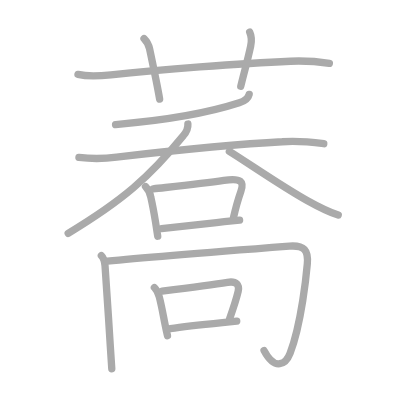
t = 0.00 s
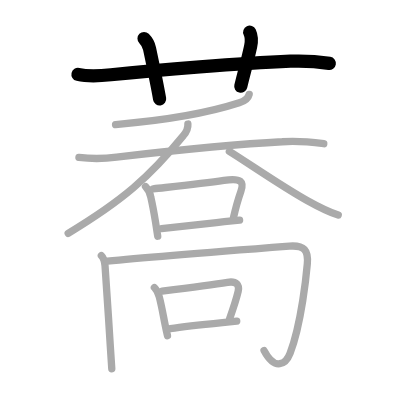
t = 3.00 s
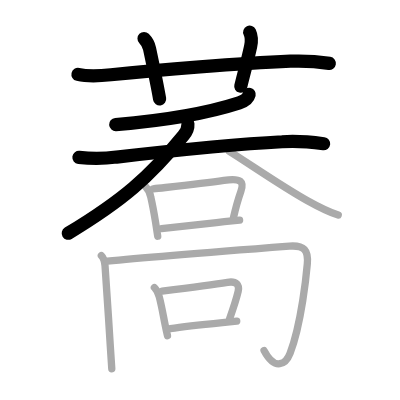
t = 6.00 s
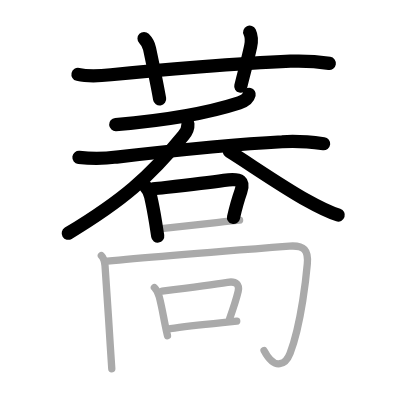
t = 9.00 s
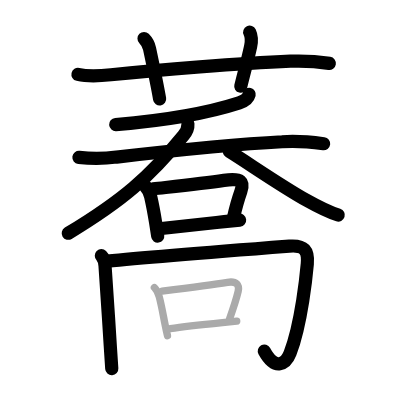
t = 12.00 s
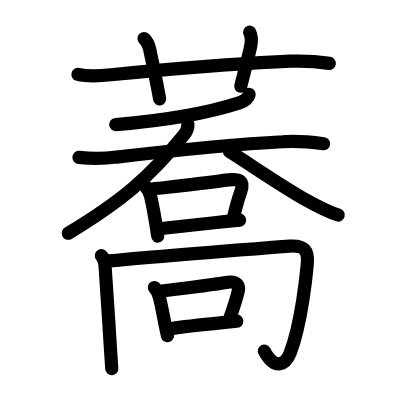
t = 15.00 s

The animated SVG that drew these frames (rendered in a browser with its animation timeline set to each time). Animation: 15 SMIL elements (animate=15); one cycle of 15.00 s.

<?xml version="1.0" standalone="no"?>
<!DOCTYPE svg PUBLIC "-//W3C//DTD SVG 1.1//EN"   "http://www.w3.org/Graphics/SVG/1.1/DTD/svg11.dtd">
<svg width="400px" height="400px"  version="1.1" xmlns="http://www.w3.org/2000/svg">
  <defs>
    <marker id="Triangle" viewBox="0 0 10 10" refX="0" refY="5" markerUnits="strokeWidth" markerWidth="3" style="stroke-opacity:0%;fill:#aaaaaa;" markerHeight="2" orient="auto">
      <path d="M 0 0 L 10 5 L 0 10 z" />
    </marker>
    
    <marker id="Arrow" viewBox="0 0 10 10" refX="5" refY="5" markerUnits="strokeWidth" markerWidth="1.8" style="stroke-opacity:0%;fill:#770000;" markerHeight="2" orient="auto">
      <path d="M 0 4 L 6 4 L 4 1 L 10 5 L 4 9 L 6 6 L 0 6 z" />
        <circle cx="5" cy="5" r="5" />
      </marker>
    
    <marker id="TriangleRed" viewBox="0 0 10 10" refX="0" refY="5" markerUnits="strokeWidth" markerWidth="3" style="stroke-opacity:0%;fill:#CC0000;" markerHeight="2" orient="auto">
      <path d="M 0 0 L 10 5 L 0 10 z" />
    </marker>
    
    <marker id="ArrowRed" viewBox="0 0 10 10" refX="5" refY="5" markerUnits="strokeWidth" markerWidth="1.8" style="stroke-opacity:0%;fill:#CC0000;" markerHeight="2" orient="auto">
      <path d="M 0 4 L 6 4 L 4 1 L 10 5 L 4 9 L 6 6 L 0 6 z" />
        <circle cx="5" cy="5" r="5" />
      </marker>
    
  </defs>
  
  <path style="fill:#ffffff; fill-opacity:100%; fill-rule:evenodd; stroke-width:0;" d="M 0 0 L 400px 0 L 400px 400px L 0 400px L 0 0" />

  <g transform="scale(3.6697247706422 3.6697247706422)">
<path style="fill:none; fill-opacity:0%; fill-rule:evenodd; stroke:#aaaaaa; stroke-opacity:100%; stroke-width: 1.5pt; stroke-linejoin:round; stroke-linecap:round;" d="M21.25 20.27c2.98 0.68 5.93 0.43 8.98 0.11c13.08-1.39 35.19-3.12 48.9-3.7c3.56-0.15 7.11 0.05 10.62 0.6"></path>
<path style="fill:none; fill-opacity:0%; fill-rule:evenodd; stroke:#aaaaaa; stroke-opacity:100%; stroke-width: 1.5pt; stroke-linejoin:round; stroke-linecap:round;" d="M39.25 10.5c0.94 0.94 1.31 1.87 1.5 2.75C42.5 21.5 43 24 43.5 27"></path>
<path style="fill:none; fill-opacity:0%; fill-rule:evenodd; stroke:#aaaaaa; stroke-opacity:100%; stroke-width: 1.5pt; stroke-linejoin:round; stroke-linecap:round;" d="M68.04 8.75c0.59 1.25 0.53 2.61 0.26 3.86c-0.92 4.27-1.67 6.64-2.69 10.89"></path>
<path style="fill:none; fill-opacity:0%; fill-rule:evenodd; stroke:#aaaaaa; stroke-opacity:100%; stroke-width: 1.5pt; stroke-linejoin:round; stroke-linecap:round;" d="M67.9 25.73c-0.28 1.15-1.18 1.81-2.71 2.3c-6.07 1.97-17.67 4.59-33.7 5.92"></path>
<path style="fill:none; fill-opacity:0%; fill-rule:evenodd; stroke:#aaaaaa; stroke-opacity:100%; stroke-width: 1.5pt; stroke-linejoin:round; stroke-linecap:round;" d="M21.51 42.88c3.42 0.43 6.84 0.4 10.26-0.08c13.53-1.55 30.61-3.43 45.11-4.17c3.79-0.32 7.58 0.03 11.35 0.53"></path>
<path style="fill:none; fill-opacity:0%; fill-rule:evenodd; stroke:#aaaaaa; stroke-opacity:100%; stroke-width: 1.5pt; stroke-linejoin:round; stroke-linecap:round;" d="M51.2 33.8c0.09 1.26-0.49 2.31-1.24 3.15c-9.24 11.33-16.58 17.68-31.38 26.62"></path>
<path style="fill:none; fill-opacity:0%; fill-rule:evenodd; stroke:#aaaaaa; stroke-opacity:100%; stroke-width: 1.5pt; stroke-linejoin:round; stroke-linecap:round;" d="M62.5 41.25c5.32 3.3 14.09 9.43 21.18 13.39c3.32 1.86 5.44 2.98 8.49 3.97"></path>
<path style="fill:none; fill-opacity:0%; fill-rule:evenodd; stroke:#aaaaaa; stroke-opacity:100%; stroke-width: 1.5pt; stroke-linejoin:round; stroke-linecap:round;" d="M39.65 50.84c0.76 0.82 1.23 1.75 1.42 2.79c0.56 2.46 0.94 4.61 1.31 6.87c0.2 1.23 0.39 2.5 0.6 3.87"></path>
<path style="fill:none; fill-opacity:0%; fill-rule:evenodd; stroke:#aaaaaa; stroke-opacity:100%; stroke-width: 1.5pt; stroke-linejoin:round; stroke-linecap:round;" d="M41.74 51.46c7.51-0.83 13.63-1.46 19.28-2.3c4.91-0.74 5.52 0.43 4.6 3.06c-0.71 2.01-1.23 3.74-2 7.08"></path>
<path style="fill:none; fill-opacity:0%; fill-rule:evenodd; stroke:#aaaaaa; stroke-opacity:100%; stroke-width: 1.5pt; stroke-linejoin:round; stroke-linecap:round;" d="M43.99 62.28c4.29-0.43 10.85-1.2 17.13-1.87c1.41-0.15 2.81-0.3 4.17-0.44"></path>
<path style="fill:none; fill-opacity:0%; fill-rule:evenodd; stroke:#aaaaaa; stroke-opacity:100%; stroke-width: 1.5pt; stroke-linejoin:round; stroke-linecap:round;" d="M27.62 69.68c0.79 0.79 0.92 1.79 1 2.73c0.28 3.29 0.96 14.44 1.44 21.97c0.17 2.67 0.31 4.88 0.4 6.12"></path>
<path style="fill:none; fill-opacity:0%; fill-rule:evenodd; stroke:#aaaaaa; stroke-opacity:100%; stroke-width: 1.5pt; stroke-linejoin:round; stroke-linecap:round;" d="M29.25 71.17c9.12-0.92 42.5-3.55 49.6-4.1c4.09-0.32 5.22 1.19 4.89 4.86c-0.22 2.5-1.56 16.21-4.69 24.32c-1.11 2.89-4.05 4.99-7.09-0.71"></path>
<path style="fill:none; fill-opacity:0%; fill-rule:evenodd; stroke:#aaaaaa; stroke-opacity:100%; stroke-width: 1.5pt; stroke-linejoin:round; stroke-linecap:round;" d="M42.07 78.35c0.79 0.79 1.05 1.52 1.33 2.55c0.57 2.1 1.05 4.87 1.58 7.54c0.21 1.05 0.43 2.08 0.66 3.04"></path>
<path style="fill:none; fill-opacity:0%; fill-rule:evenodd; stroke:#aaaaaa; stroke-opacity:100%; stroke-width: 1.5pt; stroke-linejoin:round; stroke-linecap:round;" d="M44.17 79.31c7.7-0.93 13.9-1.71 17.83-2.38c2.46-0.42 3.32 0.76 2.9 2.49c-0.41 1.71-0.91 3.46-2.33 7.42"></path>
<path style="fill:none; fill-opacity:0%; fill-rule:evenodd; stroke:#aaaaaa; stroke-opacity:100%; stroke-width: 1.5pt; stroke-linejoin:round; stroke-linecap:round;" d="M46.42 89.56c3.66-0.55 9.15-1.13 14.2-1.64c1.34-0.14 2.65-0.27 3.89-0.39"></path>

<path style="fill:none; fill-opacity:0%; fill-rule:evenodd; stroke:#000000; stroke-opacity:100%; stroke-width: 2.7pt; stroke-linejoin:round; stroke-linecap:round;" d="M21.25 20.27c2.98 0.68 5.93 0.43 8.98 0.11c13.08-1.39 35.19-3.12 48.9-3.7c3.56-0.15 7.11 0.05 10.62 0.6" pathLength="100" stroke-dashoffset="100" stroke-dasharray="100 105"><animate id="dashAnim1" attributeName="stroke-dashoffset" from="100" to="0" dur="1s" calcMode="linear" fill="freeze"/></path>
<path style="fill:none; fill-opacity:0%; fill-rule:evenodd; stroke:#000000; stroke-opacity:100%; stroke-width: 2.7pt; stroke-linejoin:round; stroke-linecap:round;" d="M39.25 10.5c0.94 0.94 1.31 1.87 1.5 2.75C42.5 21.5 43 24 43.5 27" pathLength="100" stroke-dashoffset="100" stroke-dasharray="100 105"><animate id="dashAnim2" attributeName="stroke-dashoffset" from="100" to="0" dur="1s" calcMode="linear" begin="dashAnim1.end" fill="freeze"/></path>
<path style="fill:none; fill-opacity:0%; fill-rule:evenodd; stroke:#000000; stroke-opacity:100%; stroke-width: 2.7pt; stroke-linejoin:round; stroke-linecap:round;" d="M68.04 8.75c0.59 1.25 0.53 2.61 0.26 3.86c-0.92 4.27-1.67 6.64-2.69 10.89" pathLength="100" stroke-dashoffset="100" stroke-dasharray="100 105"><animate id="dashAnim3" attributeName="stroke-dashoffset" from="100" to="0" dur="1s" calcMode="linear" begin="dashAnim2.end" fill="freeze"/></path>
<path style="fill:none; fill-opacity:0%; fill-rule:evenodd; stroke:#000000; stroke-opacity:100%; stroke-width: 2.7pt; stroke-linejoin:round; stroke-linecap:round;" d="M67.9 25.73c-0.28 1.15-1.18 1.81-2.71 2.3c-6.07 1.97-17.67 4.59-33.7 5.92" pathLength="100" stroke-dashoffset="100" stroke-dasharray="100 105"><animate id="dashAnim4" attributeName="stroke-dashoffset" from="100" to="0" dur="1s" calcMode="linear" begin="dashAnim3.end" fill="freeze"/></path>
<path style="fill:none; fill-opacity:0%; fill-rule:evenodd; stroke:#000000; stroke-opacity:100%; stroke-width: 2.7pt; stroke-linejoin:round; stroke-linecap:round;" d="M21.51 42.88c3.42 0.43 6.84 0.4 10.26-0.08c13.53-1.55 30.61-3.43 45.11-4.17c3.79-0.32 7.58 0.03 11.35 0.53" pathLength="100" stroke-dashoffset="100" stroke-dasharray="100 105"><animate id="dashAnim5" attributeName="stroke-dashoffset" from="100" to="0" dur="1s" calcMode="linear" begin="dashAnim4.end" fill="freeze"/></path>
<path style="fill:none; fill-opacity:0%; fill-rule:evenodd; stroke:#000000; stroke-opacity:100%; stroke-width: 2.7pt; stroke-linejoin:round; stroke-linecap:round;" d="M51.2 33.8c0.09 1.26-0.49 2.31-1.24 3.15c-9.24 11.33-16.58 17.68-31.38 26.62" pathLength="100" stroke-dashoffset="100" stroke-dasharray="100 105"><animate id="dashAnim6" attributeName="stroke-dashoffset" from="100" to="0" dur="1s" calcMode="linear" begin="dashAnim5.end" fill="freeze"/></path>
<path style="fill:none; fill-opacity:0%; fill-rule:evenodd; stroke:#000000; stroke-opacity:100%; stroke-width: 2.7pt; stroke-linejoin:round; stroke-linecap:round;" d="M62.5 41.25c5.32 3.3 14.09 9.43 21.18 13.39c3.32 1.86 5.44 2.98 8.49 3.97" pathLength="100" stroke-dashoffset="100" stroke-dasharray="100 105"><animate id="dashAnim7" attributeName="stroke-dashoffset" from="100" to="0" dur="1s" calcMode="linear" begin="dashAnim6.end" fill="freeze"/></path>
<path style="fill:none; fill-opacity:0%; fill-rule:evenodd; stroke:#000000; stroke-opacity:100%; stroke-width: 2.7pt; stroke-linejoin:round; stroke-linecap:round;" d="M39.65 50.84c0.76 0.82 1.23 1.75 1.42 2.79c0.56 2.46 0.94 4.61 1.31 6.87c0.2 1.23 0.39 2.5 0.6 3.87" pathLength="100" stroke-dashoffset="100" stroke-dasharray="100 105"><animate id="dashAnim8" attributeName="stroke-dashoffset" from="100" to="0" dur="1s" calcMode="linear" begin="dashAnim7.end" fill="freeze"/></path>
<path style="fill:none; fill-opacity:0%; fill-rule:evenodd; stroke:#000000; stroke-opacity:100%; stroke-width: 2.7pt; stroke-linejoin:round; stroke-linecap:round;" d="M41.74 51.46c7.51-0.83 13.63-1.46 19.28-2.3c4.91-0.74 5.52 0.43 4.6 3.06c-0.71 2.01-1.23 3.74-2 7.08" pathLength="100" stroke-dashoffset="100" stroke-dasharray="100 105"><animate id="dashAnim9" attributeName="stroke-dashoffset" from="100" to="0" dur="1s" calcMode="linear" begin="dashAnim8.end" fill="freeze"/></path>
<path style="fill:none; fill-opacity:0%; fill-rule:evenodd; stroke:#000000; stroke-opacity:100%; stroke-width: 2.7pt; stroke-linejoin:round; stroke-linecap:round;" d="M43.99 62.28c4.29-0.43 10.85-1.2 17.13-1.87c1.41-0.15 2.81-0.3 4.17-0.44" pathLength="100" stroke-dashoffset="100" stroke-dasharray="100 105"><animate id="dashAnim10" attributeName="stroke-dashoffset" from="100" to="0" dur="1s" calcMode="linear" begin="dashAnim9.end" fill="freeze"/></path>
<path style="fill:none; fill-opacity:0%; fill-rule:evenodd; stroke:#000000; stroke-opacity:100%; stroke-width: 2.7pt; stroke-linejoin:round; stroke-linecap:round;" d="M27.62 69.68c0.79 0.79 0.92 1.79 1 2.73c0.28 3.29 0.96 14.44 1.44 21.97c0.17 2.67 0.31 4.88 0.4 6.12" pathLength="100" stroke-dashoffset="100" stroke-dasharray="100 105"><animate id="dashAnim11" attributeName="stroke-dashoffset" from="100" to="0" dur="1s" calcMode="linear" begin="dashAnim10.end" fill="freeze"/></path>
<path style="fill:none; fill-opacity:0%; fill-rule:evenodd; stroke:#000000; stroke-opacity:100%; stroke-width: 2.7pt; stroke-linejoin:round; stroke-linecap:round;" d="M29.25 71.17c9.12-0.92 42.5-3.55 49.6-4.1c4.09-0.32 5.22 1.19 4.89 4.86c-0.22 2.5-1.56 16.21-4.69 24.32c-1.11 2.89-4.05 4.99-7.09-0.71" pathLength="100" stroke-dashoffset="100" stroke-dasharray="100 105"><animate id="dashAnim12" attributeName="stroke-dashoffset" from="100" to="0" dur="1s" calcMode="linear" begin="dashAnim11.end" fill="freeze"/></path>
<path style="fill:none; fill-opacity:0%; fill-rule:evenodd; stroke:#000000; stroke-opacity:100%; stroke-width: 2.7pt; stroke-linejoin:round; stroke-linecap:round;" d="M42.07 78.35c0.79 0.79 1.05 1.52 1.33 2.55c0.57 2.1 1.05 4.87 1.58 7.54c0.21 1.05 0.43 2.08 0.66 3.04" pathLength="100" stroke-dashoffset="100" stroke-dasharray="100 105"><animate id="dashAnim13" attributeName="stroke-dashoffset" from="100" to="0" dur="1s" calcMode="linear" begin="dashAnim12.end" fill="freeze"/></path>
<path style="fill:none; fill-opacity:0%; fill-rule:evenodd; stroke:#000000; stroke-opacity:100%; stroke-width: 2.7pt; stroke-linejoin:round; stroke-linecap:round;" d="M44.17 79.31c7.7-0.93 13.9-1.71 17.83-2.38c2.46-0.42 3.32 0.76 2.9 2.49c-0.41 1.71-0.91 3.46-2.33 7.42" pathLength="100" stroke-dashoffset="100" stroke-dasharray="100 105"><animate id="dashAnim14" attributeName="stroke-dashoffset" from="100" to="0" dur="1s" calcMode="linear" begin="dashAnim13.end" fill="freeze"/></path>
<path style="fill:none; fill-opacity:0%; fill-rule:evenodd; stroke:#000000; stroke-opacity:100%; stroke-width: 2.7pt; stroke-linejoin:round; stroke-linecap:round;" d="M46.42 89.56c3.66-0.55 9.15-1.13 14.2-1.64c1.34-0.14 2.65-0.27 3.89-0.39" pathLength="100" stroke-dashoffset="100" stroke-dasharray="100 105"><animate id="dashAnim15" attributeName="stroke-dashoffset" from="100" to="0" dur="1s" calcMode="linear" begin="dashAnim14.end" fill="freeze"/></path>

</g>

</svg>  
          
